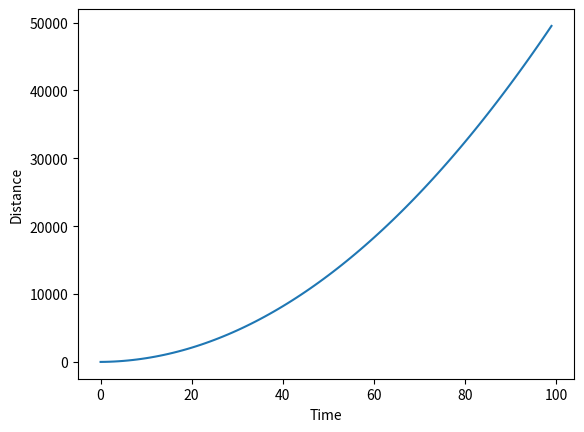

Reproduce this figure in Python.
# -*- coding: utf-8 -*-
"""
Created on Mon Aug 19 08:55:28 2019

@author: yf_choong
"""

import numpy as np
import matplotlib.pyplot as plt

# Arbitrary constants
TIMESTEP    = 1
ACCEL       = 10
ITERATIONS  = 100

# State vector
x = np.array([0,0,ACCEL])

# State transition matrix
a = np.array([[1, TIMESTEP,0], 
              [0, 1,       TIMESTEP], 
              [0, 0,       1]])

# Distances over time
d = np.zeros(ITERATIONS)

# Run the system for the specified number of iterations
for t in range(ITERATIONS):
    x = np.dot(a, x)
    d[t] = x[0]

# Plot distance over time
plt.plot(d)
plt.xlabel('Time')
plt.ylabel('Distance')
plt.show()